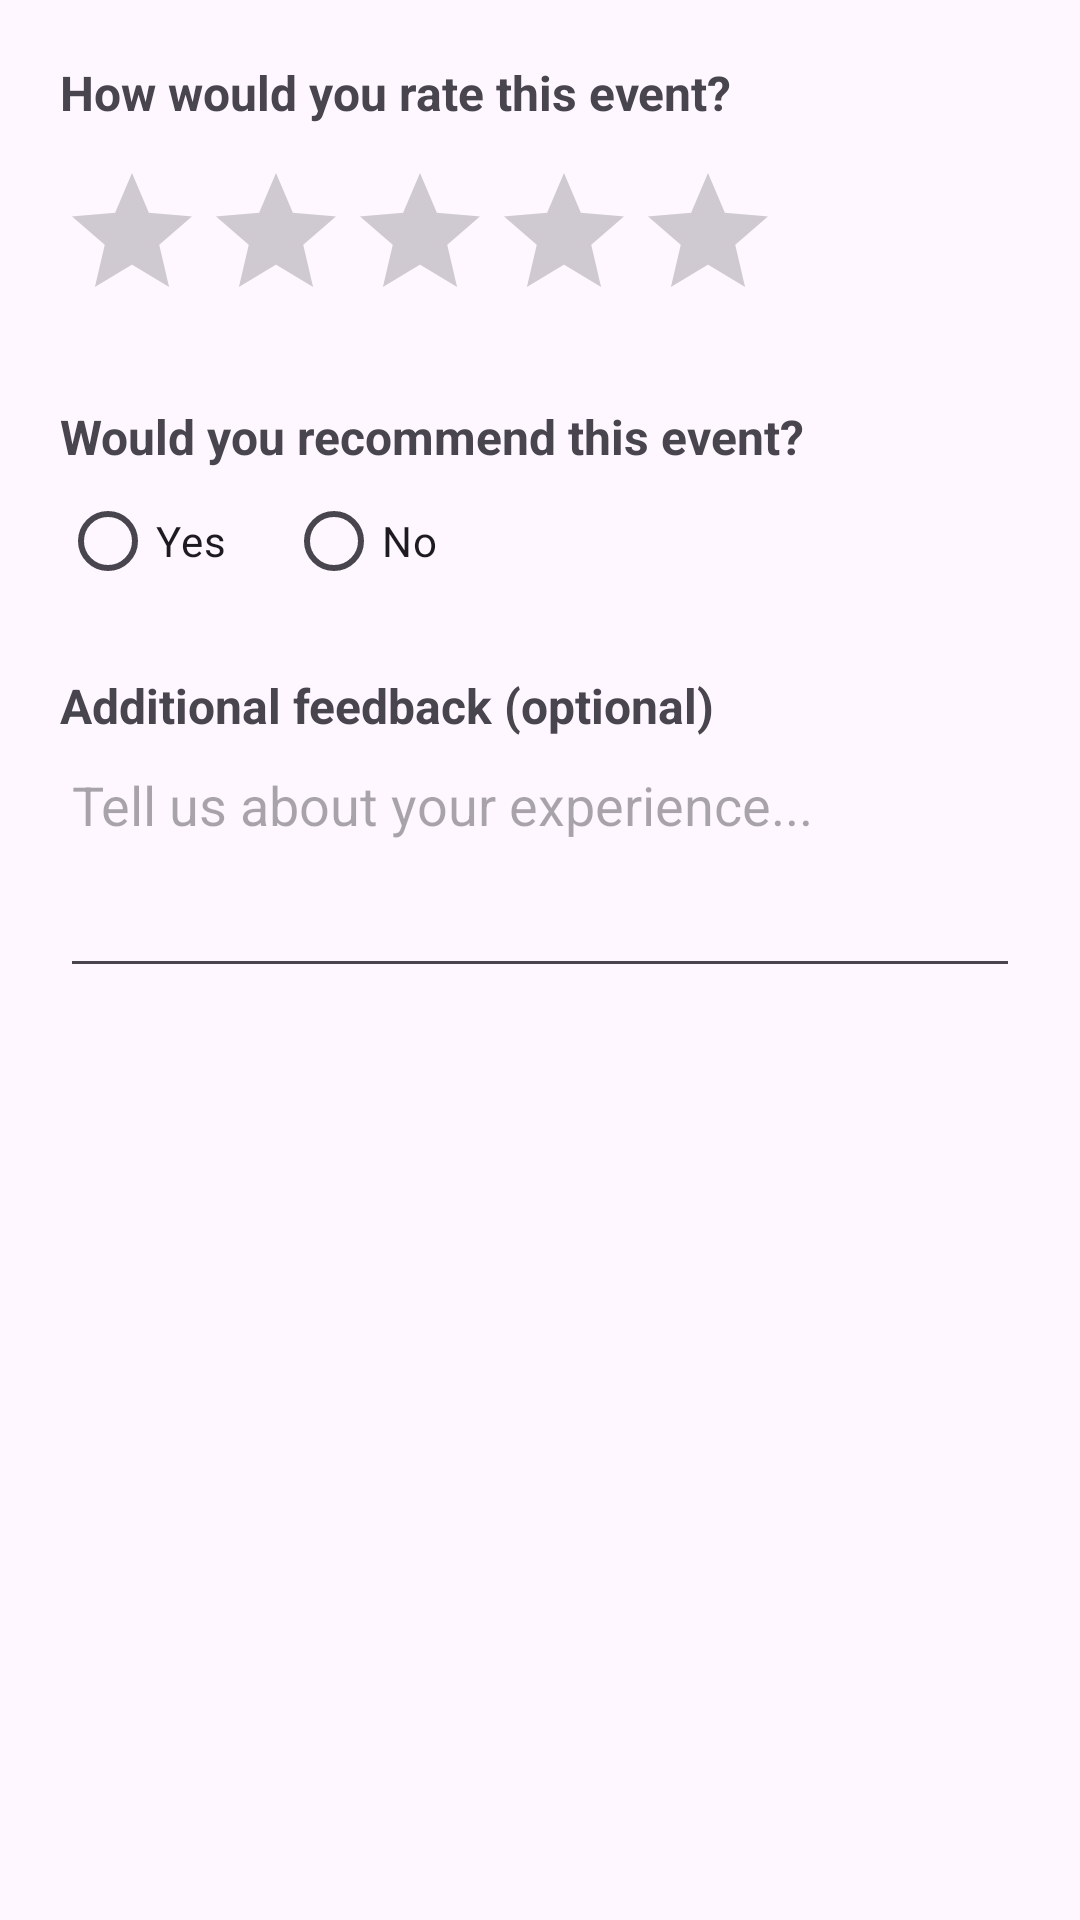

Reconstruct the res/layout file that produces this screen, plus the resources it refers to.
<!-- AndroidManifest.xml: application theme Theme.LibertiesEvents -->
<!-- res/layout/dialog_feedback.xml -->
<?xml version="1.0" encoding="utf-8"?>
<LinearLayout xmlns:android="http://schemas.android.com/apk/res/android"
    android:layout_width="match_parent"
    android:layout_height="wrap_content"
    android:orientation="vertical"
    android:padding="20dp">

    
    <TextView
        android:layout_width="match_parent"
        android:layout_height="wrap_content"
        android:text="How would you rate this event?"
        android:textSize="16sp"
        android:textStyle="bold"
        android:layout_marginBottom="12dp" />

    
    <RatingBar
        android:id="@+id/ratingBar"
        android:layout_width="wrap_content"
        android:layout_height="wrap_content"
        android:numStars="5"
        android:stepSize="1"
        android:rating="0"
        android:layout_marginBottom="24dp" />

    
    <TextView
        android:layout_width="match_parent"
        android:layout_height="wrap_content"
        android:text="Would you recommend this event?"
        android:textSize="16sp"
        android:textStyle="bold" />

    
    <RadioGroup
        android:id="@+id/radioRecommend"
        android:layout_width="match_parent"
        android:layout_height="wrap_content"
        android:orientation="horizontal"
        android:layout_marginBottom="20dp">

        <RadioButton
            android:id="@+id/radioYes"
            android:layout_width="wrap_content"
            android:layout_height="wrap_content"
            android:text="Yes" />

        <RadioButton
            android:id="@+id/radioNo"
            android:layout_width="wrap_content"
            android:layout_height="wrap_content"
            android:text="No"
            android:layout_marginStart="20dp" />

    </RadioGroup>

    
    <TextView
        android:layout_width="match_parent"
        android:layout_height="wrap_content"
        android:text="Additional feedback (optional)"
        android:textSize="16sp"
        android:textStyle="bold" />

    <EditText
        android:id="@+id/editFeedback"
        android:layout_width="match_parent"
        android:layout_height="wrap_content"
        android:hint="Tell us about your experience..."
        android:inputType="textMultiLine"
        android:gravity="top"
        android:minLines="3"
        android:maxLength="500" />

</LinearLayout>
<!-- resources referenced by this layout -->
<resources>
  <style name="Theme.LibertiesEvents" parent="Base.Theme.LibertiesEvents" />
  <style name="Base.Theme.LibertiesEvents" parent="Theme.Material3.DayNight.NoActionBar">
          
          
      </style>
</resources>
